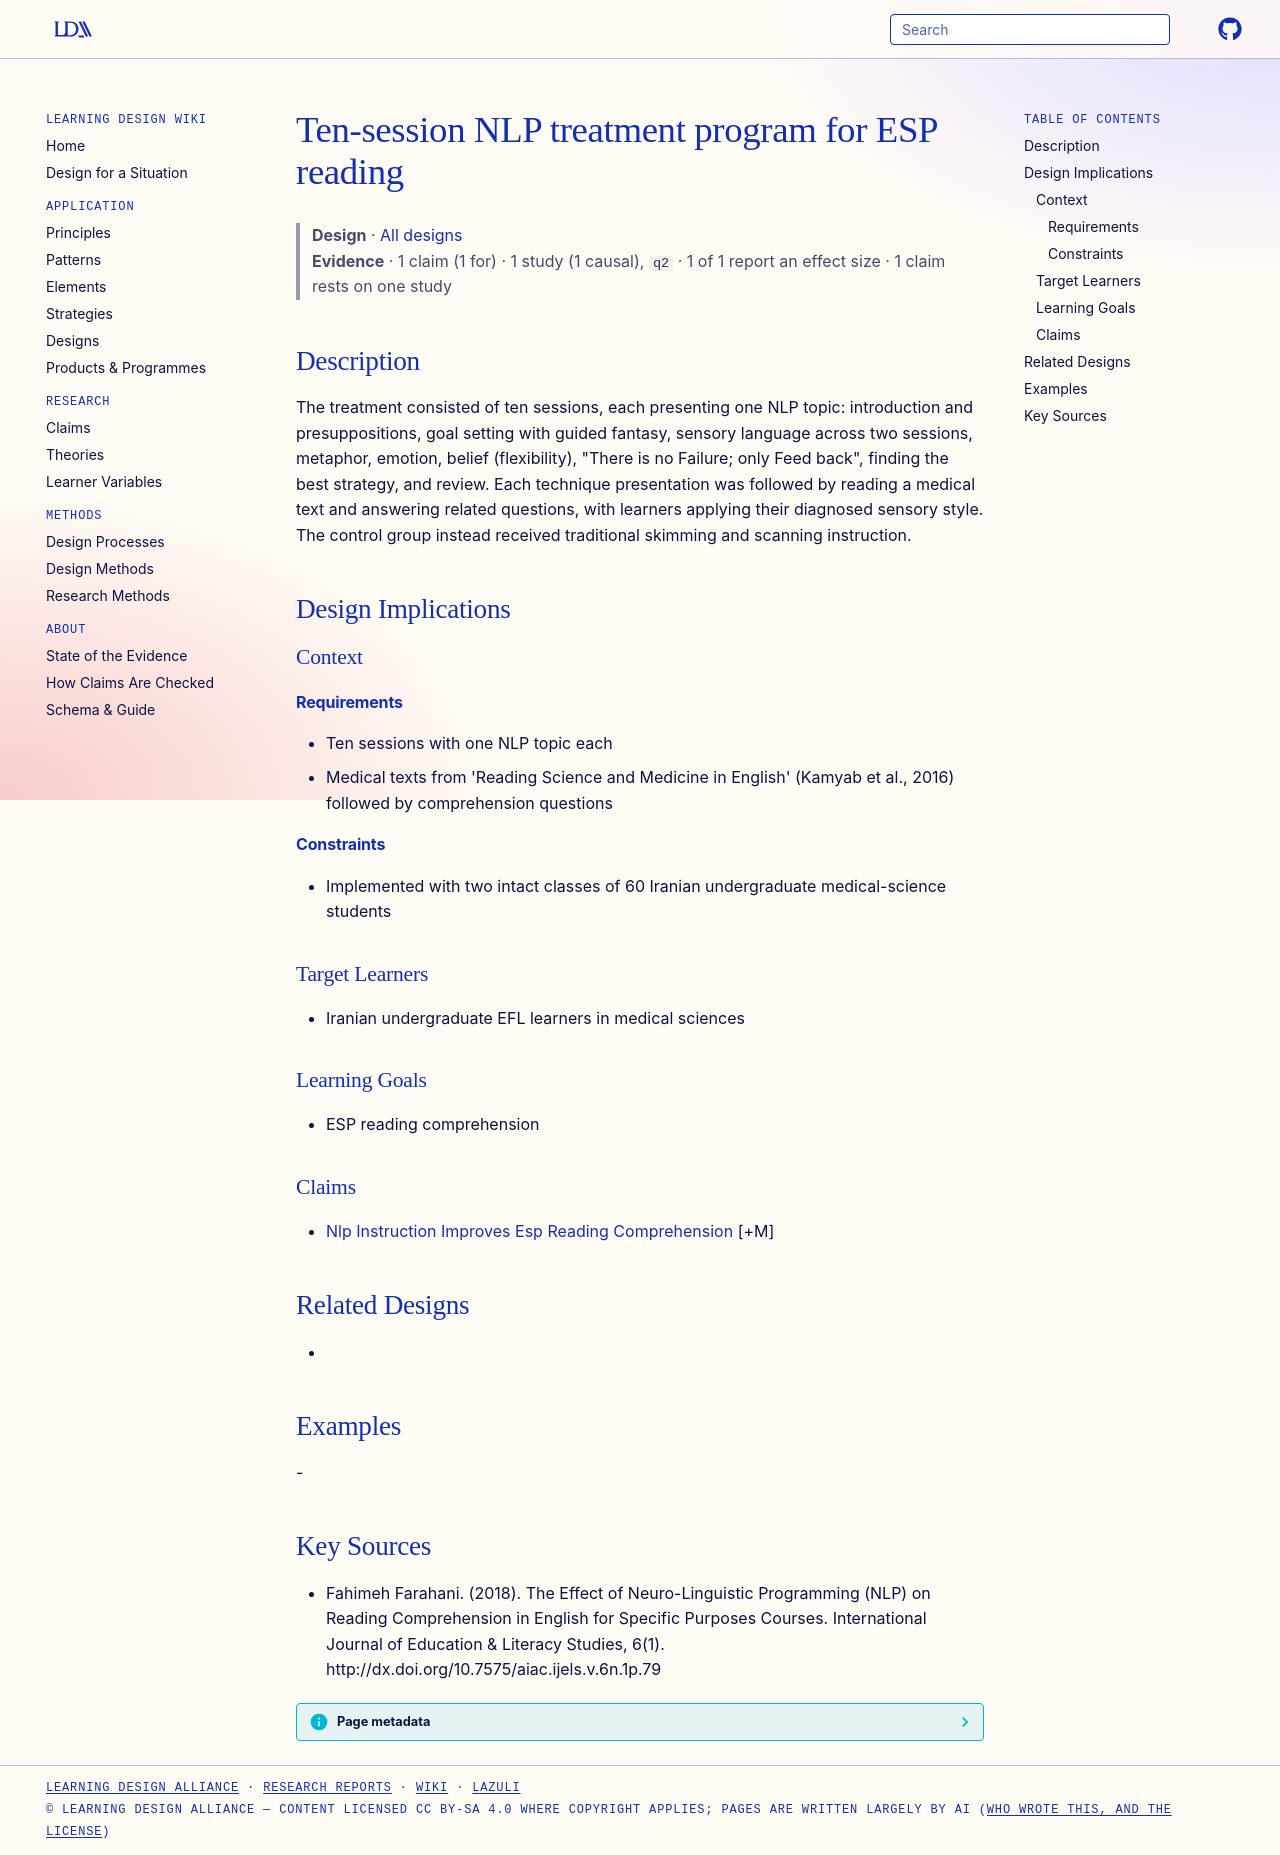

repository: Learning-Design-Alliance/learning-wiki · page: designs/ten-session-nlp-esp-reading-program/index.html · generator: mkdocs

---
type: design
id: ten-session-nlp-esp-reading-program
title: Ten-session NLP treatment program for ESP reading
description: "The treatment consisted of ten sessions, each presenting one NLP topic: introduction and presuppositions, goal setting with guided fantasy, sensory language across two sessions, metaphor, emotion, belief (flexibility)..."
status: review
generated:
  by: "process:settle-candidates"
  at: 2026-11-02
sources:
  - id: fahimeh-farahani-2018
    resource: "http://dx.doi.org/10.7575/aiac.ijels.v.6n.1p.79"
    title: "Fahimeh Farahani. (2018). The Effect of Neuro-Linguistic Programming (NLP) on Reading Comprehension in English for Specific Purposes Courses. International Journal of Education & Literacy Studies, 6(1). http://dx.doi.org/10.7575/aiac.ijels.v.6n.1p.79"
    author: Fahimeh Farahani
---

# Ten-session NLP treatment program for ESP reading

> **Design** · [All designs](index.md)
> **Evidence** · 1 claim (1 for) · 1 study (1 causal), `q2` · 1 of 1 report an effect size · 1 claim rests on one study

## Description
The treatment consisted of ten sessions, each presenting one NLP topic: introduction and presuppositions, goal setting with guided fantasy, sensory language across two sessions, metaphor, emotion, belief (flexibility), "There is no Failure; only Feed back", finding the best strategy, and review. Each technique presentation was followed by reading a medical text and answering related questions, with learners applying their diagnosed sensory style. The control group instead received traditional skimming and scanning instruction.

## Design Implications

### Context
#### Requirements
- Ten sessions with one NLP topic each
- Medical texts from 'Reading Science and Medicine in English' (Kamyab et al., 2016) followed by comprehension questions
#### Constraints
- Implemented with two intact classes of 60 Iranian undergraduate medical-science students

### Target Learners
- Iranian undergraduate EFL learners in medical sciences

### Learning Goals
- ESP reading comprehension

### Claims
- [Nlp Instruction Improves Esp Reading Comprehension](../claims/nlp-instruction-improves-esp-reading-comprehension.md) [+M]

## Related Designs
- 

## Examples
-

## Key Sources
- Fahimeh Farahani. (2018). The Effect of Neuro-Linguistic Programming (NLP) on Reading Comprehension in English for Specific Purposes Courses. International Journal of Education & Literacy Studies, 6(1). http://dx.doi.org/10.7575/aiac.ijels.v.6n.1p.79
